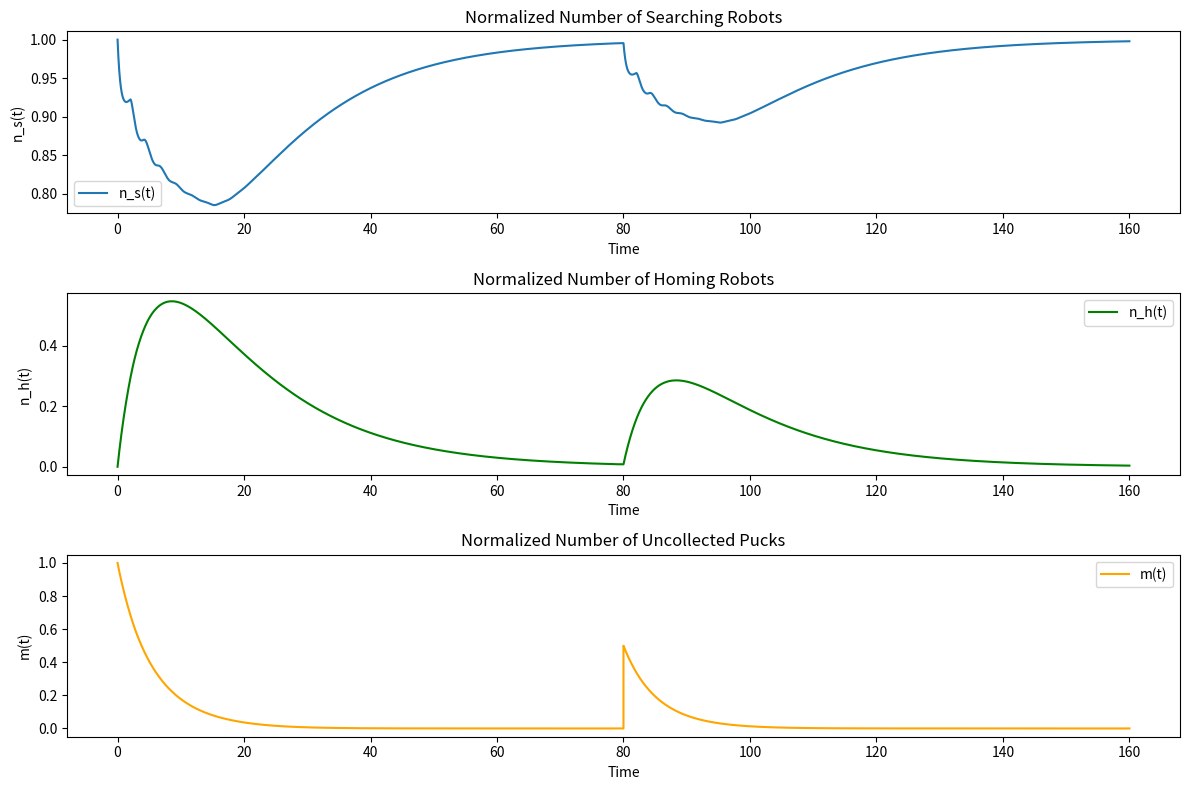

The matplotlib source for this figure:
import numpy as np
import matplotlib.pyplot as plt

# Parameters
alpha_r = 0.6
alpha_p = 0.2
tau_a = 2
tau_h = 15
delta_t = 0.0001
t_max = 160
n_steps = int(t_max / delta_t)

# Initial conditions
ns_0 = 1
m_0 = 1
nh_0 = 0

# Time array
t = np.arange(0, t_max, delta_t)

# Initialize arrays for ns, nh, and m
ns = np.zeros(n_steps)
nh = np.zeros(n_steps)
m = np.zeros(n_steps)
ns[0] = ns_0
m[0] = m_0
nh[0] = nh_0

# Forward integration using Euler method
for i in range(1, n_steps):
    current_time = i * delta_t
    
    if current_time < tau_a:
        ns_tau_a = ns_0
    else:
        ns_tau_a = ns[int((current_time - tau_a) / delta_t)]
        
    if current_time < tau_h:
        nh_tau_h = nh_0
    else:
        nh_tau_h = nh[int((current_time - tau_h) / delta_t)]
    
    dns_dt = -alpha_r * ns[i-1] * (ns[i-1] + 1) + alpha_r * ns_tau_a * (ns_tau_a + 1) - alpha_p * ns[i-1] * m[i-1] + (1 / tau_h) * nh_tau_h
    dnh_dt = alpha_p * ns[i-1] * m[i-1] - (1 / tau_h) * nh[i-1]
    dm_dt = -alpha_p * ns[i-1] * m[i-1]
    
    ns[i] = ns[i-1] + dns_dt * delta_t
    nh[i] = nh[i-1] + dnh_dt * delta_t
    m[i] = m[i-1] + dm_dt * delta_t
    
    # Reset puck ratio at time t = 80 to m(80) = 0.5
    if current_time >= 80 and current_time < 80 + delta_t:
        m[i] = 0.5

# Plot the results
plt.figure(figsize=(12, 8))

plt.subplot(3, 1, 1)
plt.plot(t, ns, label='n_s(t)')
plt.xlabel('Time')
plt.ylabel('n_s(t)')
plt.title('Normalized Number of Searching Robots')
plt.legend()

plt.subplot(3, 1, 2)
plt.plot(t, nh, label='n_h(t)', color='green')
plt.xlabel('Time')
plt.ylabel('n_h(t)')
plt.title('Normalized Number of Homing Robots')
plt.legend()

plt.subplot(3, 1, 3)
plt.plot(t, m, label='m(t)', color='orange')
plt.xlabel('Time')
plt.ylabel('m(t)')
plt.title('Normalized Number of Uncollected Pucks')
plt.legend()

plt.tight_layout()

plt.savefig('crs08_b_homing.png')

plt.show()
